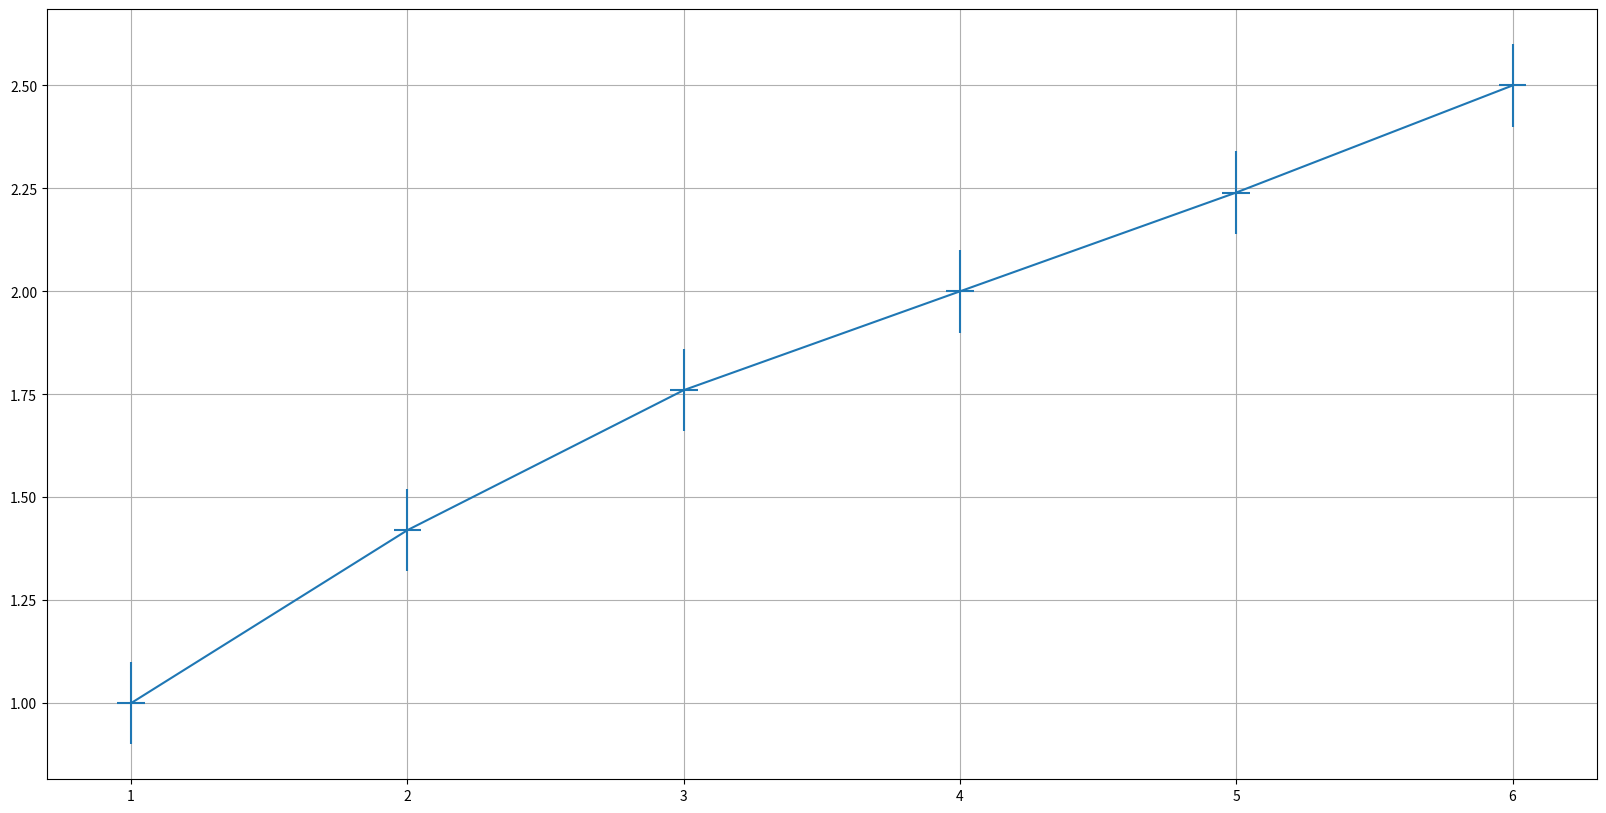

The script that saved this image:
import numpy as np
import matplotlib.pyplot as plt

x = [1, 2, 3, 4, 5, 6]
y = [1, 1.42, 1.76, 2, 2.24, 2.5]
p, v = np.polyfit(x, y, deg=1, cov=True)
plt.figure(figsize=(20,10))
plt.errorbar(x, y, xerr=0.05, yerr=0.1)
p_f = np.poly1d(p)
p_f(0.5)
p_f([1, 2, 3])
plt.grid()
plt.show()